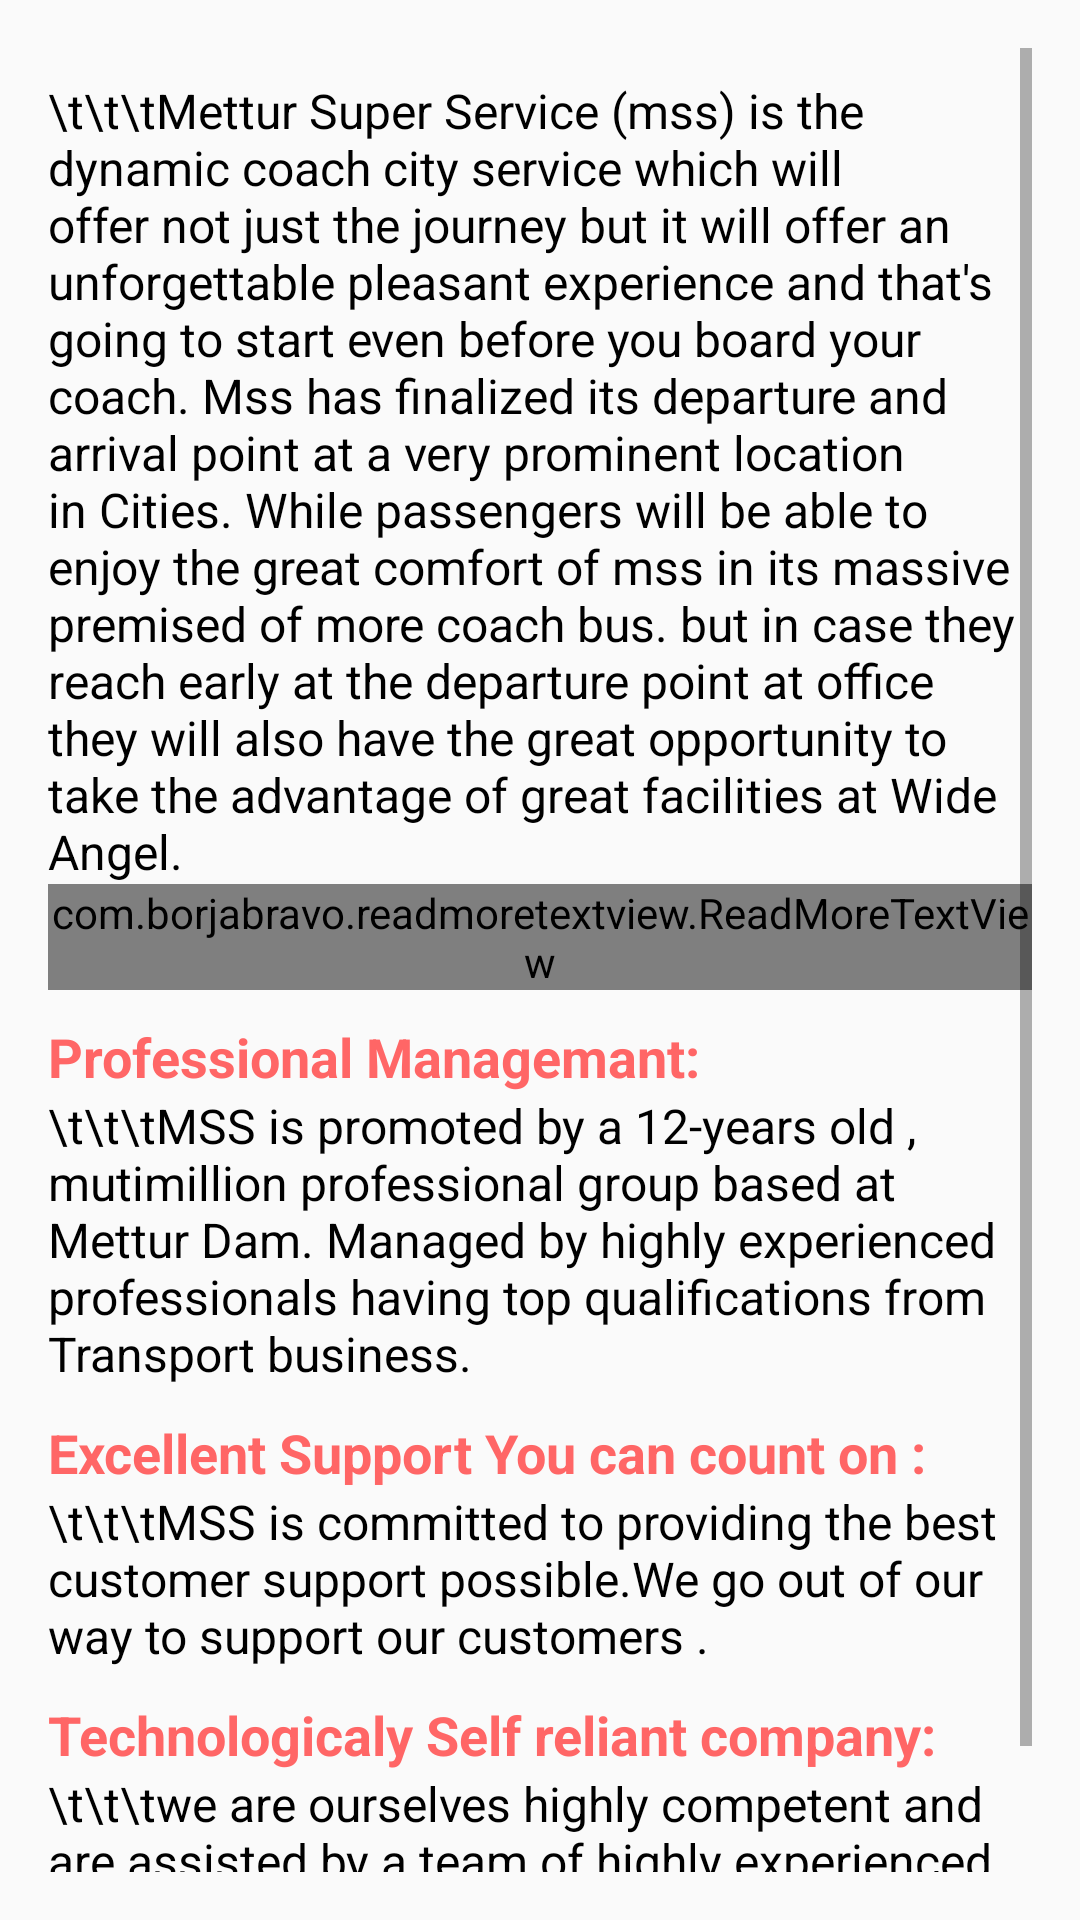

This screen was rendered from an Android layout file. Write that file and the resources it references.
<!-- AndroidManifest.xml: application theme AppTheme.NoActionBar -->
<!-- res/layout/aboutus.xml -->
<?xml version="1.0" encoding="utf-8"?>
<RelativeLayout xmlns:android="http://schemas.android.com/apk/res/android"
    xmlns:tools="http://schemas.android.com/tools"
    android:layout_width="match_parent"
    android:layout_height="match_parent"
    android:paddingBottom="@dimen/activity_vertical_margin"
    android:paddingLeft="@dimen/activity_horizontal_margin"
    android:paddingRight="@dimen/activity_horizontal_margin"
    android:paddingTop="@dimen/activity_vertical_margin"
    tools:context="com.banyan.mss.Aboutus_Activity">

    <ScrollView
        android:layout_width="match_parent"
        android:layout_height="wrap_content"
        android:id="@+id/scrollView">

        <RelativeLayout
            android:layout_width="match_parent"
            android:layout_height="match_parent">

            <TextView
                android:layout_width="wrap_content"
                android:layout_height="wrap_content"
                android:textAppearance="?android:attr/textAppearanceMedium"
                android:text="\t\t\tMettur Super Service (mss) is the dynamic coach city service which will offer not just the journey but it will offer an unforgettable pleasant experience and that&apos;s going to start even before you board your coach. Mss has finalized its departure and arrival point at a very prominent location in Cities. While passengers will be able to enjoy the great comfort of mss in its massive premised of more coach bus. but in case they reach early at the departure point at office they will also have the great opportunity to take the advantage of great facilities at Wide Angel."
                android:id="@+id/textView31"
                android:textSize="16sp"
                android:textColor="@color/black"
                android:layout_marginTop="10dp"
                android:layout_alignParentLeft="true"
                android:layout_alignParentStart="true" />

            <com.borjabravo.readmoretextview.ReadMoreTextView
                android:id="@+id/main_desc_txt"
                android:layout_width="match_parent"
                android:layout_height="wrap_content"
                android:layout_weight="1"
                android:textAppearance="?android:attr/textAppearanceMedium"
                android:layout_below="@+id/textView31"
                android:textColor="@color/black"
                android:text="\t\t\tPeople will have the reasons to in fact come early at the departure point. The time has come to provide suitable transport facilities to the Indian traveler. The formation of Mettur Super Services has taken place purely in this purview. Mss super luxury transport service provider in the Mettur sector. Initially we had launched 2 coaches that are ply on a hub and spoke operating system with Mettur as the centralized station.\n\n\t\t\tOur services between Mettur and Chennai .In phase II we had extend our services to Bhavani, Gobi and Mettupalayam and in phase III we had our network our services to Krishnagri, Dharmapuri."
                android:textSize="16sp" />

            <TextView
                android:layout_width="wrap_content"
                android:layout_height="wrap_content"
                android:textAppearance="?android:attr/textAppearanceMedium"
                android:text="Professional Managemant:"
                android:id="@+id/textView3"
                android:textStyle="bold"
                android:textColor="#ff6666"
                android:layout_marginTop="10dp"
                android:layout_below="@+id/main_desc_txt"
                android:layout_alignParentLeft="true"
                android:layout_alignParentStart="true" />

            <TextView
                android:layout_width="wrap_content"
                android:layout_height="wrap_content"
                android:textAppearance="?android:attr/textAppearanceMedium"
                android:text="\t\t\tMSS is promoted by a 12-years old , mutimillion professional group based at Mettur Dam. Managed by highly experienced professionals having top qualifications from Transport business."
                android:id="@+id/textView4"
                android:textSize="16sp"
                android:textColor="@color/black"
                android:layout_below="@+id/textView3"
                android:layout_alignParentLeft="true"
                android:layout_alignParentStart="true" />

            <TextView
                android:layout_width="wrap_content"
                android:layout_height="wrap_content"
                android:textAppearance="?android:attr/textAppearanceMedium"
                android:text="Excellent Support You can count on :"
                android:id="@+id/textView8"
                android:layout_marginTop="10dp"
                android:textColor="#ff6666"
                android:textStyle="bold"
                android:layout_below="@+id/textView4"
                android:layout_alignParentLeft="true"
                android:layout_alignParentStart="true" />

            <TextView
                android:layout_width="wrap_content"
                android:layout_height="wrap_content"
                android:textAppearance="?android:attr/textAppearanceMedium"
                android:text="\t\t\tMSS is committed to providing the best customer support possible.We go out of our way to support our customers ."
                android:id="@+id/textView9"
                android:textSize="16sp"
                android:textColor="@color/black"
                android:layout_below="@+id/textView8"
                android:layout_alignParentLeft="true"
                android:layout_alignParentStart="true" />

            <TextView
                android:layout_width="wrap_content"
                android:layout_height="wrap_content"
                android:textAppearance="?android:attr/textAppearanceMedium"
                android:text="Technologicaly Self reliant company:"
                android:id="@+id/textView11"
                android:layout_marginTop="10dp"
                android:textStyle="bold"
                android:textColor="#ff6666"
                android:layout_below="@+id/textView9"
                android:layout_alignParentLeft="true"
                android:layout_alignParentStart="true" />

            <TextView
                android:layout_width="wrap_content"
                android:layout_height="wrap_content"
                android:textAppearance="?android:attr/textAppearanceMedium"
                android:text="\t\t\twe are ourselves highly competent and are assisted by a team of highly experienced drivers having rich experience in safe driving and speed . "
                android:id="@+id/textView13"
                android:textSize="16sp"
                android:textColor="@color/black"
                android:layout_below="@+id/textView11"
                android:layout_alignParentLeft="true"
                android:layout_alignParentStart="true" />

        </RelativeLayout>

    </ScrollView>

</RelativeLayout>
<!-- resources referenced by this layout -->
<resources>
  <color name="black">#000000</color>
  <dimen name="activity_horizontal_margin">16dp</dimen>
  <dimen name="activity_vertical_margin">16dp</dimen>
  <style name="AppTheme.NoActionBar">
          <item name="colorPrimary">@color/colorPrimary</item>
          <item name="windowActionBar">false</item>
          <item name="windowNoTitle">true</item>
  
      </style>
  <color name="colorPrimary">#3F51B5</color>
</resources>
